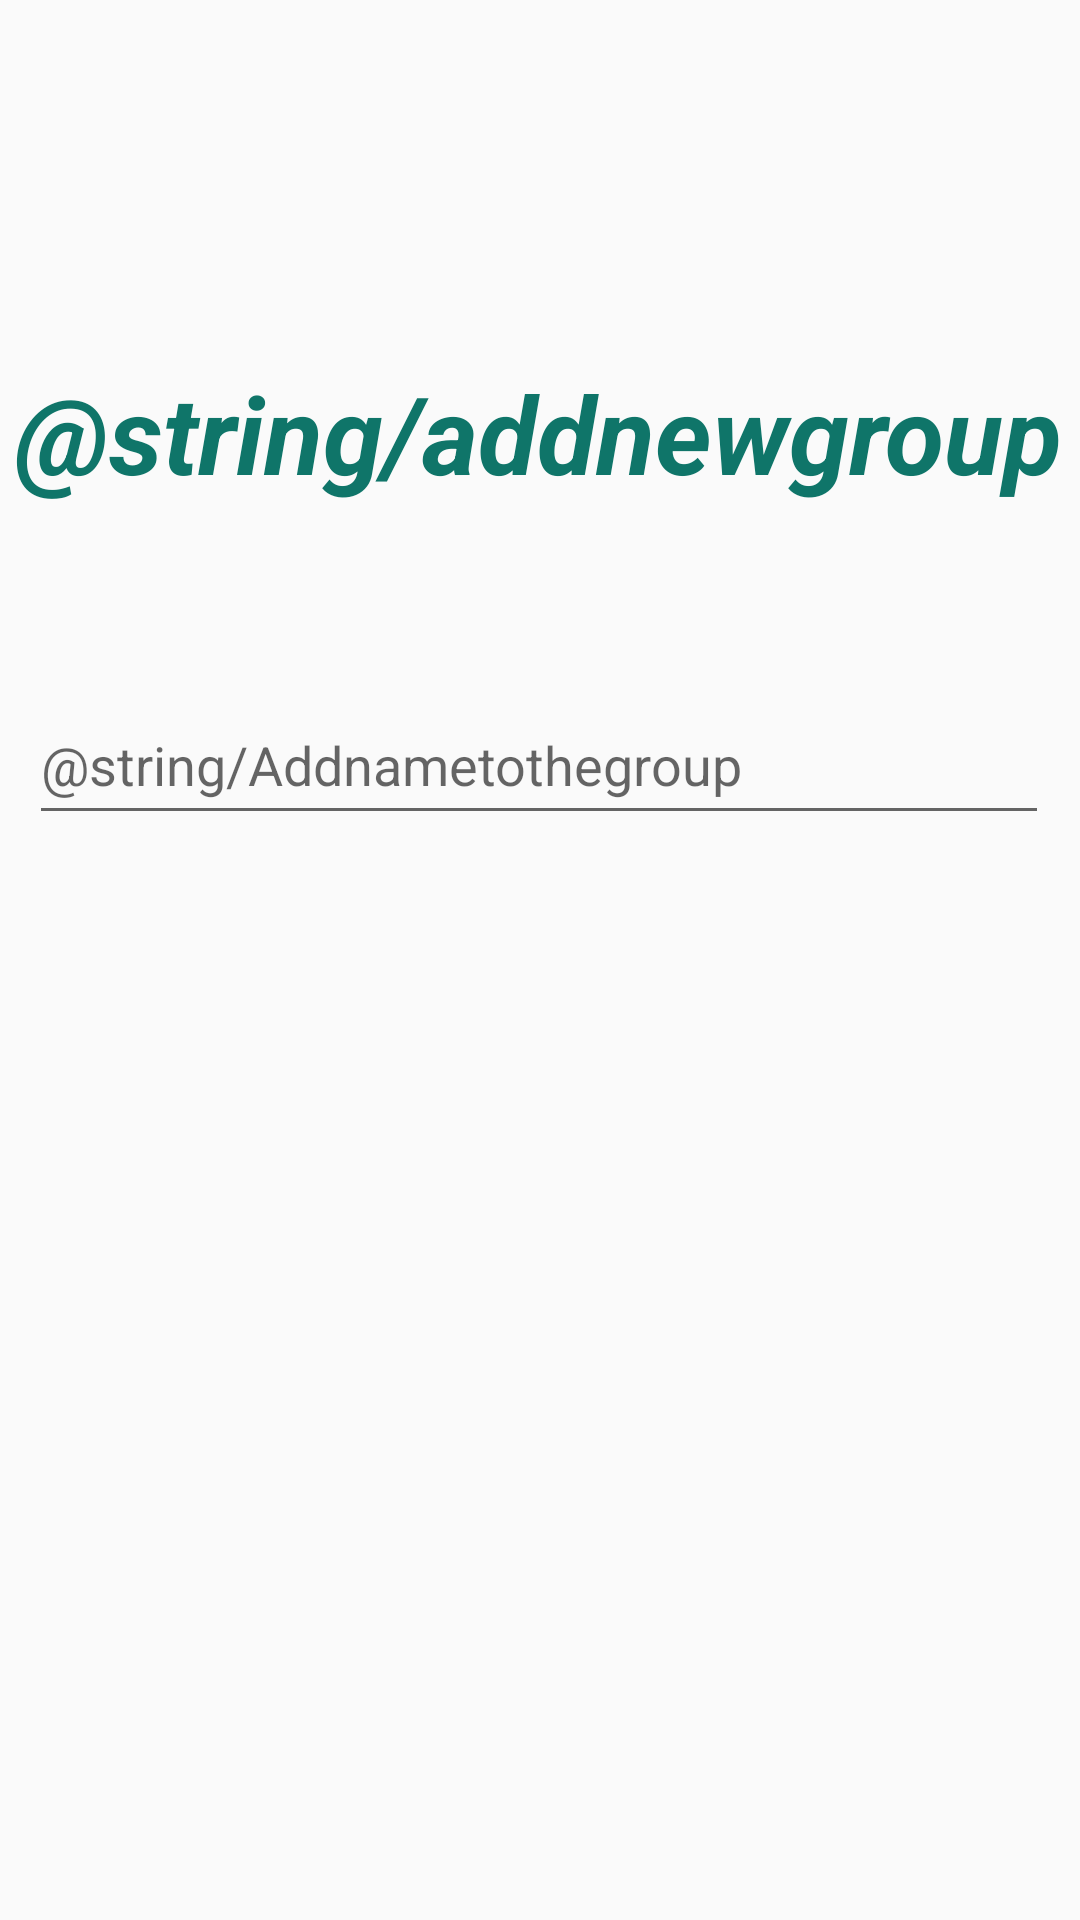

The Android layout XML behind this screen, and the referenced resources:
<!-- AndroidManifest.xml: application theme AppTheme -->
<!-- res/layout/fragment_add_new_group.xml -->
<androidx.constraintlayout.widget.ConstraintLayout xmlns:android="http://schemas.android.com/apk/res/android"
    xmlns:app="http://schemas.android.com/apk/res-auto"
    xmlns:tools="http://schemas.android.com/tools"
    android:layout_width="match_parent"
    android:layout_height="match_parent"
    tools:context="com.example.planningpoker2.AddNewGroupFragment">

    <TextView
        android:id="@+id/textView"
        android:layout_width="wrap_content"
        android:layout_height="wrap_content"
        android:layout_marginStart="84dp"
        android:layout_marginTop="120dp"
        android:layout_marginEnd="85dp"
        android:text="@string/addnewgroup"
        android:textColor="@color/colorAccent"
        android:textSize="36sp"
        android:textStyle="italic|bold"
        app:layout_constraintEnd_toEndOf="parent"
        app:layout_constraintStart_toStartOf="parent"
        app:layout_constraintTop_toTopOf="parent" />

    <EditText
        android:id="@+id/editText"
        android:layout_width="340dp"
        android:layout_height="50dp"
        android:layout_marginStart="35dp"
        android:layout_marginTop="60dp"
        android:layout_marginEnd="36dp"
        android:ems="10"
        android:hint="@string/Addnametothegroup"
        android:inputType="textPersonName"
        app:layout_constraintEnd_toEndOf="parent"
        app:layout_constraintStart_toStartOf="parent"
        app:layout_constraintTop_toBottomOf="@+id/textView" />
</androidx.constraintlayout.widget.ConstraintLayout>
<!-- resources referenced by this layout -->
<resources>
  <color name="colorAccent">#0F7569</color>
  <style name="AppTheme" parent="Theme.AppCompat.Light.DarkActionBar">
          
          <item name="colorPrimary">@color/colorPrimary</item>
          <item name="colorPrimaryDark">@color/colorPrimaryDark</item>
          <item name="colorAccent">@color/colorAccent</item>
  
          <item name="titleTextColor">@color/colorPrimaryDark</item>
          <item name="subtitleTextColor">@color/colorPrimaryDark</item>
  
          <item name="actionOverflowMenuStyle">@style/MenuStyle</item>
      </style>
  <color name="colorPrimary">#008577</color>
  <color name="colorPrimaryDark">#00574B</color>
  <style name="MenuStyle" parent="Widget.AppCompat.PopupMenu.Overflow">
          <item name="android:popupBackground">@drawable/border</item>
      </style>
  <!-- drawable border (drawable) -->
  <?xml version="1.0" encoding="utf-8"?>
  <shape xmlns:android="http://schemas.android.com/apk/res/android" android:shape="rectangle" >
      <solid android:color="#1D976C" />
      <stroke android:width="1dip" android:color="@color/colorPrimaryDark"/>
      <padding
          android:bottom="2dp"
          android:top="2dp"
          android:left="2dp"
          android:right="2dp"/>
  </shape>
</resources>
